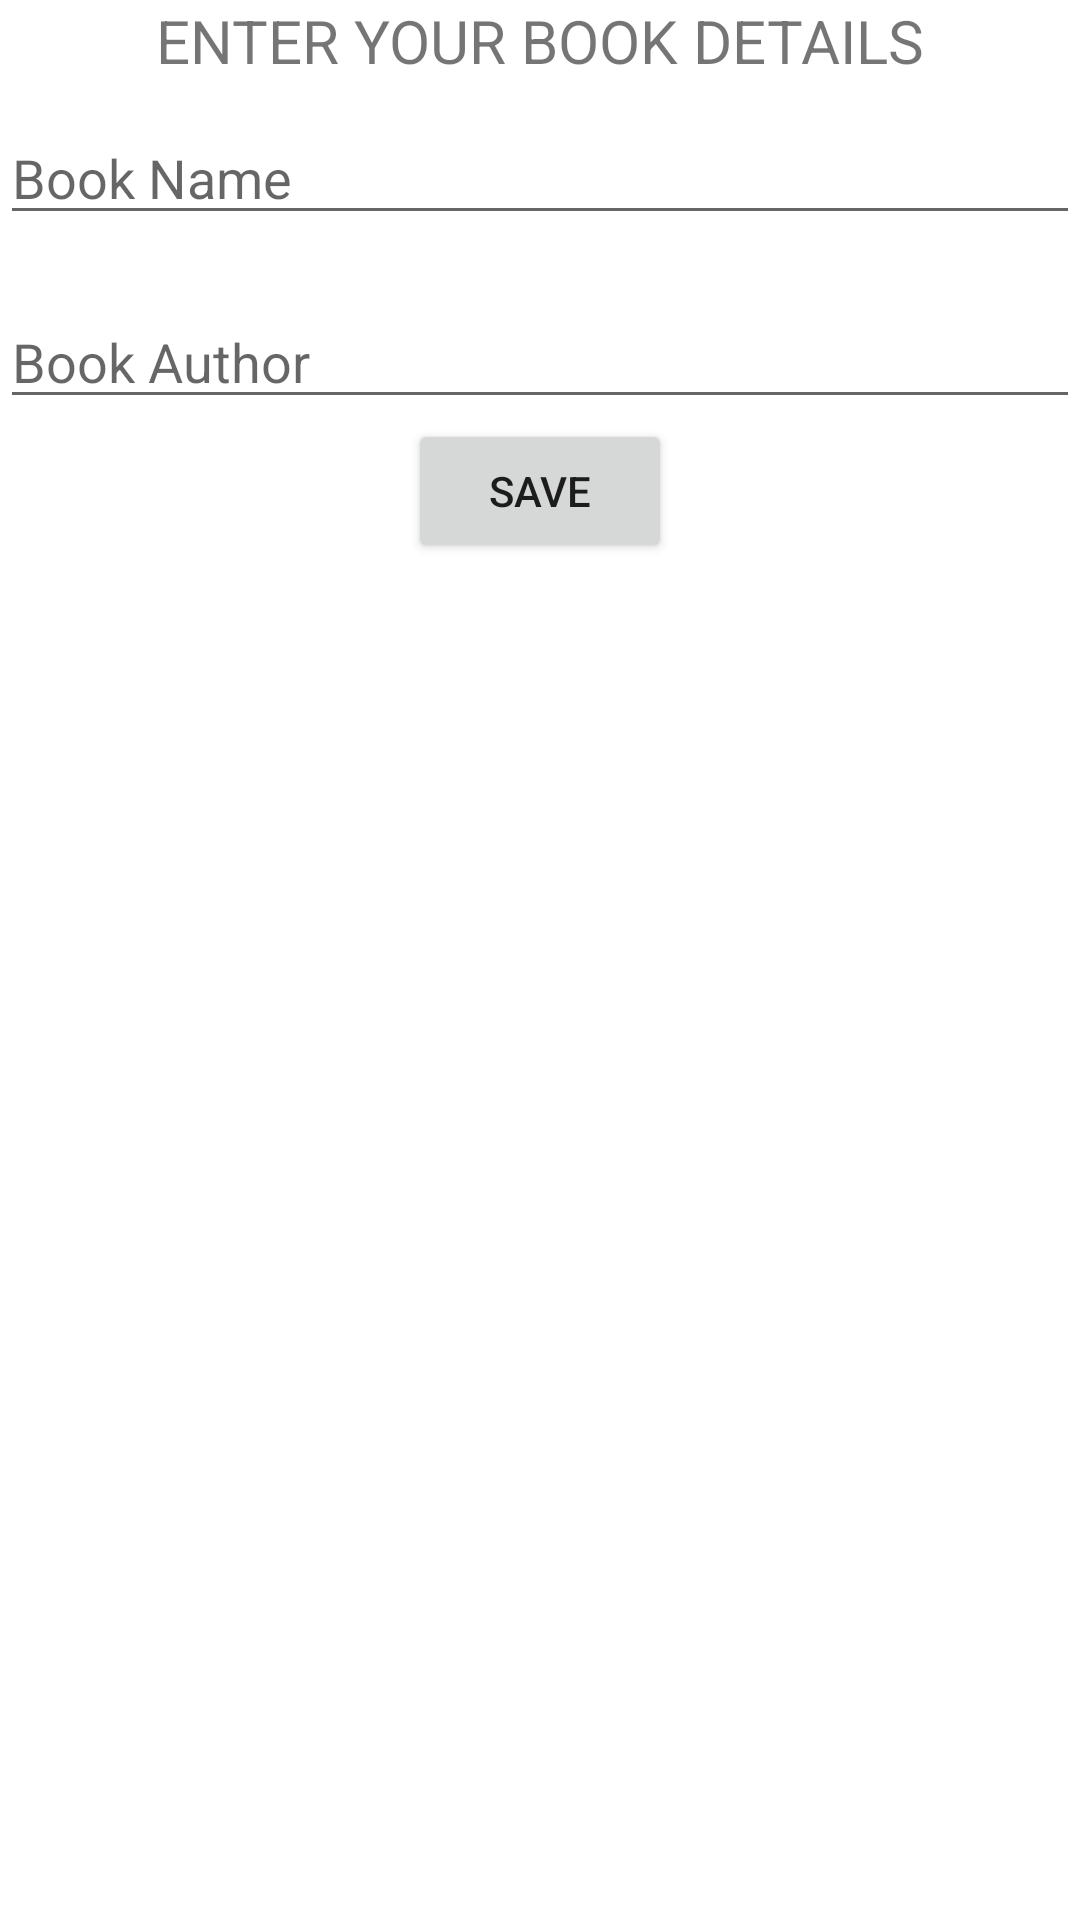

Android layout source for this screen:
<!-- AndroidManifest.xml: application theme Theme.LibraryManagement -->
<!-- res/layout/activity_main.xml -->
<?xml version="1.0" encoding="utf-8"?>
<RelativeLayout xmlns:android="http://schemas.android.com/apk/res/android"
    xmlns:app="http://schemas.android.com/apk/res-auto"
    xmlns:tools="http://schemas.android.com/tools"
    android:layout_width="match_parent"
    android:layout_height="match_parent"
    tools:context=".MainActivity">
    <TextView
        android:layout_width="wrap_content"
        android:layout_height="wrap_content"
        android:text="ENTER YOUR BOOK DETAILS"
        android:layout_centerHorizontal="true"
        android:textSize="20dp"
        android:id="@+id/headadd"
        />

    <EditText
        android:layout_marginTop="10dp"
        android:id="@+id/book_name"
        android:layout_width="match_parent"
        android:layout_height="wrap_content"
        android:hint="Book Name"
        android:layout_below="@id/headadd"
        />
    <EditText
        android:id="@+id/book_author"
        android:layout_width="match_parent"
        android:layout_height="wrap_content"
        android:hint="Book Author"
        android:layout_below="@id/book_name"
        android:layout_marginTop="20dp"
        />
    <Button
        android:layout_width="wrap_content"
        android:layout_height="wrap_content"
        android:text="Save"
        android:layout_below="@id/book_author"
        android:layout_centerInParent="true"
        android:id="@+id/save"
        />
    <ListView
        android:layout_marginTop="30dp"
        android:layout_width="match_parent"
        android:layout_height="wrap_content"
        android:layout_below="@id/save"
        android:id="@+id/list_view"
        />


</RelativeLayout>
<!-- resources referenced by this layout -->
<resources>
  <style name="Theme.LibraryManagement" parent="Theme.MaterialComponents.DayNight.DarkActionBar">
          
          <item name="colorPrimary">@color/purple_500</item>
          <item name="colorPrimaryVariant">@color/purple_700</item>
          <item name="colorOnPrimary">@color/white</item>
          
          <item name="colorSecondary">@color/teal_200</item>
          <item name="colorSecondaryVariant">@color/teal_700</item>
          <item name="colorOnSecondary">@color/black</item>
          
          <item name="android:statusBarColor" tools:targetApi="l">?attr/colorPrimaryVariant</item>
          
      </style>
  <!-- not gathered from this repository: default colours our renderer supplied (Android Studio template values) -->
  <color name="purple_500">#FF6200EE</color>
  <color name="purple_700">#FF3700B3</color>
  <color name="teal_200">#FF03DAC5</color>
  <color name="teal_700">#FF018786</color>
  <color name="black">#FF000000</color>
  <color name="white">#FFFFFFFF</color>
</resources>
